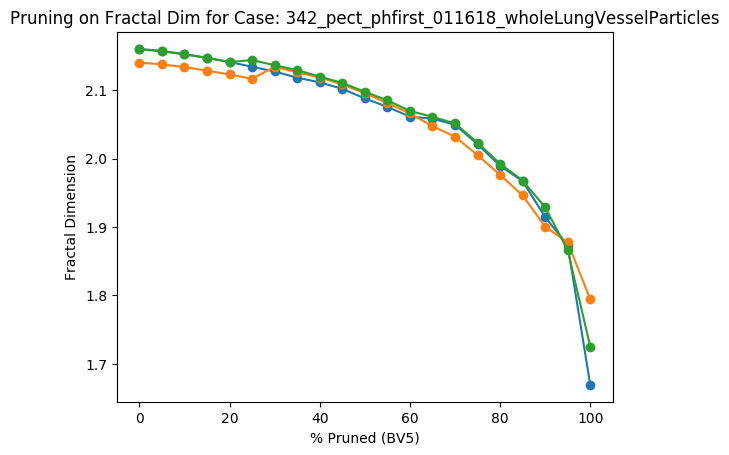

Values plotted in this chart, from the file beside it:
Percent Threshold (BV5), Fractal Dimension
0, 2.16
5, 2.157
10, 2.153
15, 2.147
20, 2.142
25, 2.144
30, 2.137
35, 2.13
40, 2.12
45, 2.111
50, 2.098
55, 2.086
60, 2.07
65, 2.061
70, 2.052
75, 2.024
80, 1.993
85, 1.968
90, 1.929
95, 1.866
100, 1.725
